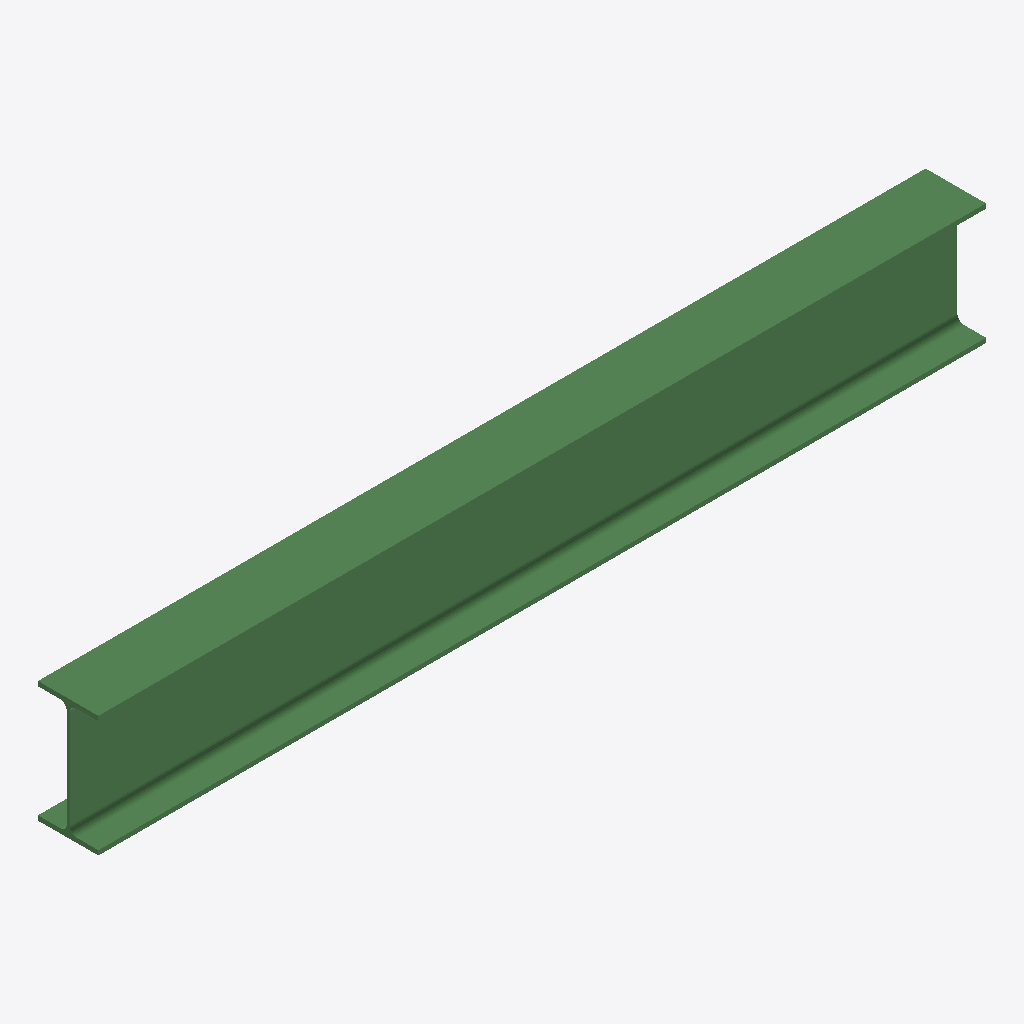
Isometric view of an IFC building model (IFC-SPF (STEP), schema IFC2X3, length unit millimetre), seen from the south-west, elements coloured by IFC class: 1 beam (green).
Extent 2.0 m × 0.1 m × 0.3 m (x, y, z). Storeys (1): Undefined at 0.00 m. Elements (1): 1 IfcBeam.

HEADER;
FILE_DESCRIPTION(('ViewDefinition[AISC_Steel_Detailing]','Option [BaseQuantities:Off]','Option [GridExport:On]','Option [Assemblies:Off]','Option [Bolts:On]','Option [Rebars:On]','Option [PourObjects:Off]','Option [Welds:On]','Option [SurfaceTreatments:On]','Option [LocationBy:0]','Option [ViewColors:Off]','Option [SectionedSpine:Off]','[2 more]'),'2;1');
FILE_NAME('b_547_Qty_4.ifc','2026-05-16T11:53:04',('GIOVANNIPC\\gcorrea'),('Structural Designer'),'IFC Database version: Work','Tekla Structures 2020 Service Pack 5, IFC Export','');
FILE_SCHEMA(('IFC2X3'));
ENDSEC;
DATA;
#37=IFCPROJECT('2G7ZFDNE16yBDU14FA92Me',#5,'Proyecto',$,$,$,$,(#11),#36);
#39=IFCSITE('2xvEzEinjBTea80yOTcujY',#5,'Obra',$,$,#38,$,$,.ELEMENT.,$,$,$,$,$);
#41=IFCBUILDING('0nKPOUqY13CuUg9hkQQEmc',#5,'Undefined',$,$,#40,$,$,.ELEMENT.,$,$,$);
#43=IFCBUILDINGSTOREY('29hdEUCErFze9E_VIAceOd',#5,'Undefined',$,$,#42,$,$,.ELEMENT.,0.0);
#59=IFCBEAM('0RmQnepwfDiggYKBKk95W5',#44,'BEAM','IPE270','IPE270',#47,#58,'ID1bc1ac68-cfaa-4db2-aaa2-50b52e245805');
ENDSEC;
